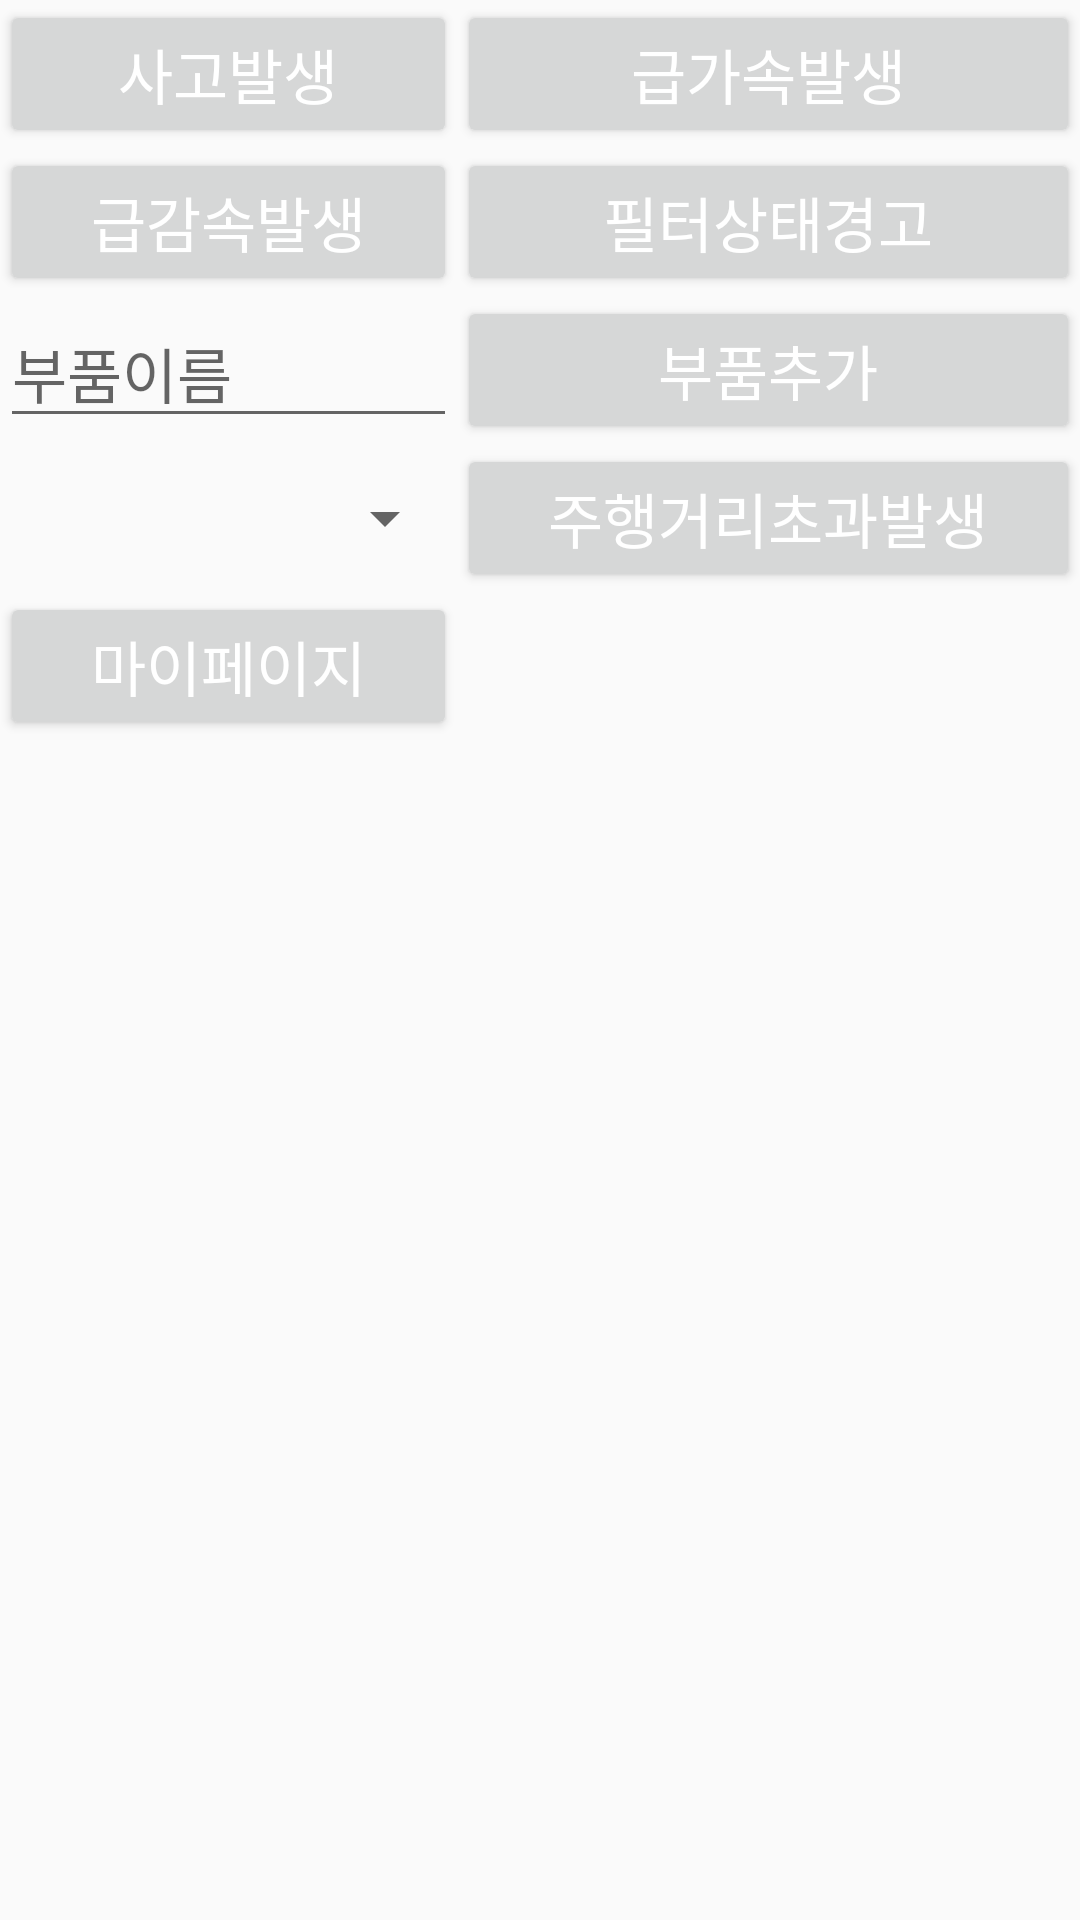

Write the Android layout XML for this screen, with the resource values it uses.
<!-- AndroidManifest.xml: application theme AppTheme -->
<!-- res/layout/fragment_debug_control.xml -->
<?xml version="1.0" encoding="utf-8"?>
<GridLayout
    xmlns:android="http://schemas.android.com/apk/res/android" android:layout_width="match_parent"
    android:layout_height="match_parent"
    android:columnCount="2"
    android:rowCount="6"
    >

    <Button
        android:text="사고발생"
        android:onClick="triggerAccident"
        android:layout_columnWeight="1"/>
    <Button
        android:text="급가속발생"
        android:onClick="triggerAcceleration"
        android:layout_columnWeight="1"/>
    <Button
        android:text="급감속발생"
        android:onClick="triggerDecceleration"
        android:layout_columnWeight="1" />
    <Button
        android:text="필터상태경고"
        android:onClick="triggerFilterWarning"
        android:layout_columnWeight="1"/>

    <EditText
        android:hint="부품이름"
        android:id="@+id/et_component"
        android:layout_columnWeight="1" />

    <Button
        android:text="부품추가"
        android:onClick="addComponent"
        android:layout_columnWeight="1"/>

    <Spinner
        android:layout_columnWeight="1"
        android:layout_gravity="fill"
        android:id="@+id/spinner"/>

    <Button
        android:text="주행거리초과발생"
        android:onClick="triggerMileageExceed"
        android:layout_columnWeight="1"/>

    <Button
        android:id="@+id/button2"
        android:layout_width="wrap_content"
        android:layout_height="wrap_content"
        android:layout_columnWeight="1"
        android:onClick="showMypage"
        android:text="마이페이지" />

</GridLayout>
<!-- resources referenced by this layout -->
<resources>
  <style name="AppTheme" parent="Theme.AppCompat.Light.NoActionBar">
          
          <item name="colorPrimary">@color/colorPrimary</item>
          <item name="colorPrimaryDark">@color/colorPrimaryDark</item>
          <item name="colorAccent">@color/colorPrimaryDark</item>
          <item name="android:textColor">@android:color/white</item>
          <item name="android:textSize">20sp</item>
      </style>
  <color name="colorPrimary">#ad282b</color>
  <color name="colorPrimaryDark">#333333</color>
</resources>
